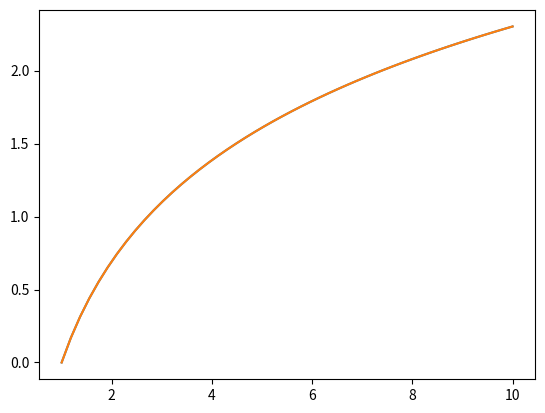
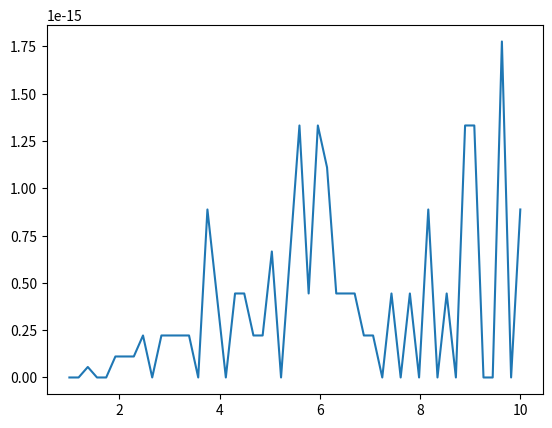
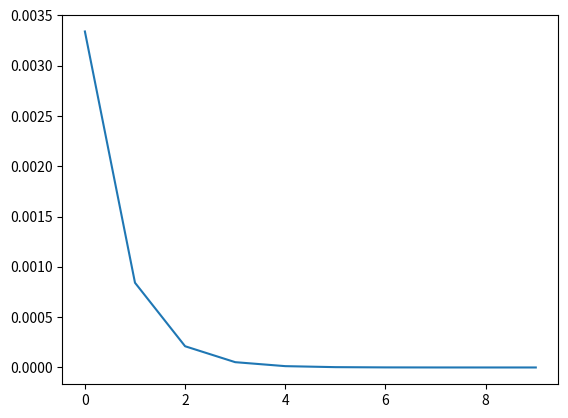

Write the Python code that produced these figures, in order.
#!/usr/bin/env python3
# -*- coding: utf-8 -*-
"""
Created on Tue Nov 16 15:33:29 2021

@author: ayush and iman
"""

# =============================================================================
# Will have to run the cells in order for the code to work properly. 
# Start with this cell.
# =============================================================================

import numpy as np
import matplotlib.pyplot as plt

#%% Task 1

def approx_ln(x, n):
    a = (1 + x)/2
    g = np.sqrt(x)
    for i in range(n):
        pre_a = a
        pre_g = g
        a = (pre_a + pre_g)/2
        g = np.sqrt(a*pre_g)
    return (x-1)/a

print(approx_ln(9, 100))

#%% Task 2

def f(x):
    return np.log(x)

x_val = np.linspace(1, 10)
y_approx = approx_ln(x_val, 100)
y_true = f(x_val)
plt.plot(x_val, y_approx)
plt.plot(x_val, y_true)
plt.figure()

diff = abs(y_true - y_approx)
plt.plot(x_val, diff)
plt.figure()

#%% Task 3

n_val = list(range(10))
y_approx = [approx_ln(1.41, n) for n in n_val]
y_true = f(1.41)
diff = abs(y_true - y_approx)
plt.plot(n_val, diff)

#%% Task 4

def a(x, i): #This return a_i
    a = (1 + x)/2
    g = np.sqrt(x)
    for count in range(i):
        pre_a = a
        pre_g = g
        a = (pre_a + pre_g)/2
        g = np.sqrt(a*pre_g)
    return a

def fast_approx_ln(x, n):
    matrix = []
    minimum = 0

    #Generates the top right corner and main diagonal of matrix
    
    for minimum in range(0, n+1):
        row = [a(x, i) for i in range(minimum, n+1)]
        matrix.append(row)
    return (x - 1)/matrix[-1][-1]


#%% Task 5

